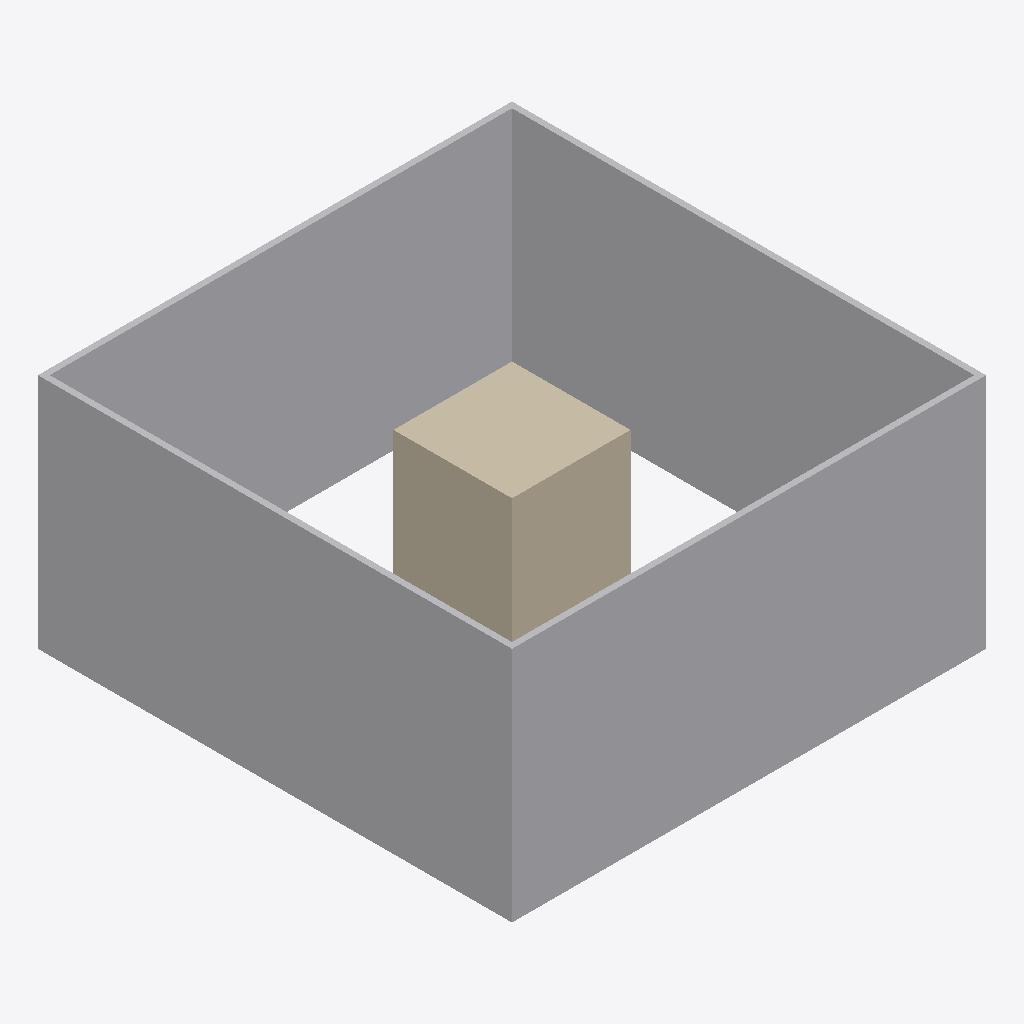
Isometric view of an IFC building model (IFC-SPF (STEP), schema IFC4, length unit metre), seen from the south-west, elements coloured by IFC class (only those large enough to see are counted): 1 other element (light grey), 1 wall (beige).
Extent 4.0 m × 4.0 m × 2.0 m (x, y, z). Storeys (1): Zemin Kat at 0.00 m. Elements (3): 2 IfcWall, 1 IfcBuildingElementProxy.

HEADER;
FILE_DESCRIPTION(('ViewDefinition [ReferenceView]'),'2;1');
FILE_NAME('coord-ring.ifc','2026-10-31T10:00:00',('7Dimensions'),('7Dimensions'),'','7d-cde test fixture','');
FILE_SCHEMA(('IFC4'));
ENDSEC;
DATA;
#30=IFCPROJECT('0YvctVUKr0kugbFTf53O9R',#5,'Halka',$,$,$,$,(#14),#24);
#41=IFCSITE('2g8CxpnGT3qhwr_2jLPk4R',#5,'Saha',$,$,#40,$,$,.ELEMENT.,$,$,$,$,$);
#43=IFCBUILDING('1Kyqr2Tj56YRCMzDQCYyDR',#5,'Bina',$,$,#42,$,$,.ELEMENT.,$,$,$);
#45=IFCBUILDINGSTOREY('3Dlb1fXBP2a8eZBwP_VPHR',#5,'Zemin Kat',$,$,#44,$,$,.ELEMENT.,0.0);
#243=IFCBUILDINGELEMENTPROXY('2RingAaaaaaaaaaaaaaaR1',#5,'Halka',$,$,#242,#241,$,.ELEMENT.);
#277=IFCWALL('2HoleAaaaaaaaaaaaaaaR3',#5,'Ortada',$,$,#276,#275,$,.STANDARD.);
ENDSEC;
